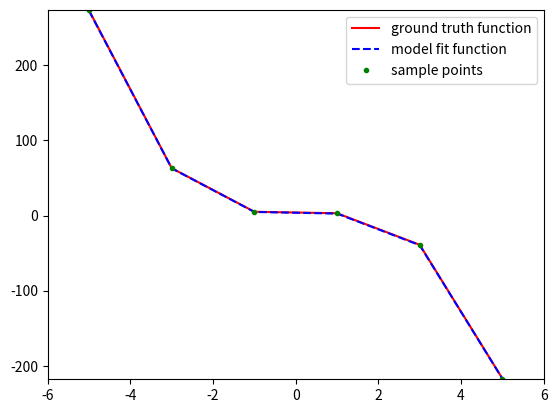

This figure's Python source:
import numpy as np
import matplotlib.pyplot as plt
def set_axis_ranges(x, y):
    plt.xlim(min(x) - 1, max(x) + 1)
    plt.ylim(min(y) - 1, max(y) + 1)
def plot_function(x, func, style, color, label):
    y = func(x)
    plt.plot(x, y, style, color=color, label=label)
def plot_data(x, y, style, color, label):
    plt.plot(x, y, style, color=color, label=label)
def show_all(legend_loc='upper right'):
    plt.legend(loc=legend_loc)
    plt.show()
def make_function(w):
    def func(x):
        return evaluate_function(x, w)
    return func
def evaluate_function(x, w):
    return sum(w[i] * (x ** i) for i in range(len(w)))
def evaluate_function_vec(x_values, w):
    return np.array([evaluate_function(x, w) for x in x_values])
def sample_function(d, w, n, lower=-100, upper=100):
    assert len(w) == d + 1, "Must pass in d+1 coefficients"
    x_values = np.linspace(lower, upper, n)
    y_values = evaluate_function_vec(x_values, w)
    return x_values, y_values
def polynomial_regression(x_train, y_train, d, noise_mean=0, noise_std=1):
    X_mtx = np.array([[x ** i for i in range(d + 1)] for x in x_train])
    y_train_noisy = y_train + np.random.normal(noise_mean, noise_std, y_train.shape)
    w = np.linalg.inv(X_mtx.T @ X_mtx) @ (X_mtx.T @ y_train_noisy)
    return w
def run_experiment(sample_coefficients, model_degree, n, noise_mean=0, noise_std=0.5):
    x_train, y_train = sample_function(len(sample_coefficients) - 1, sample_coefficients, n, lower=-5, upper=5)
    polyfit_coefficients = polynomial_regression(x_train, y_train, model_degree, noise_mean, noise_std)
    true_function = make_function(sample_coefficients)
    learned_function = make_function(polyfit_coefficients)
    y_model = evaluate_function_vec(x_train, polyfit_coefficients)
    variance = np.mean((y_model - y_train) ** 2)
    print("\nVariance of the polyfit = " + str(variance) + "\n")
    set_axis_ranges(x_train, y_train)
    plot_function(x_train, true_function, '-', color='r', label='ground truth function')
    plot_function(x_train, learned_function, '--', color='b', label='model fit function')
    plot_data(x_train, y_train, '.', color='g', label='sample points')
    show_all(legend_loc='upper right')
def main():
    w = [3, 1, 1, -2]
    run_experiment(w, 3, 6, noise_mean=0, noise_std=0.5)
if __name__ == "__main__":
    main()
